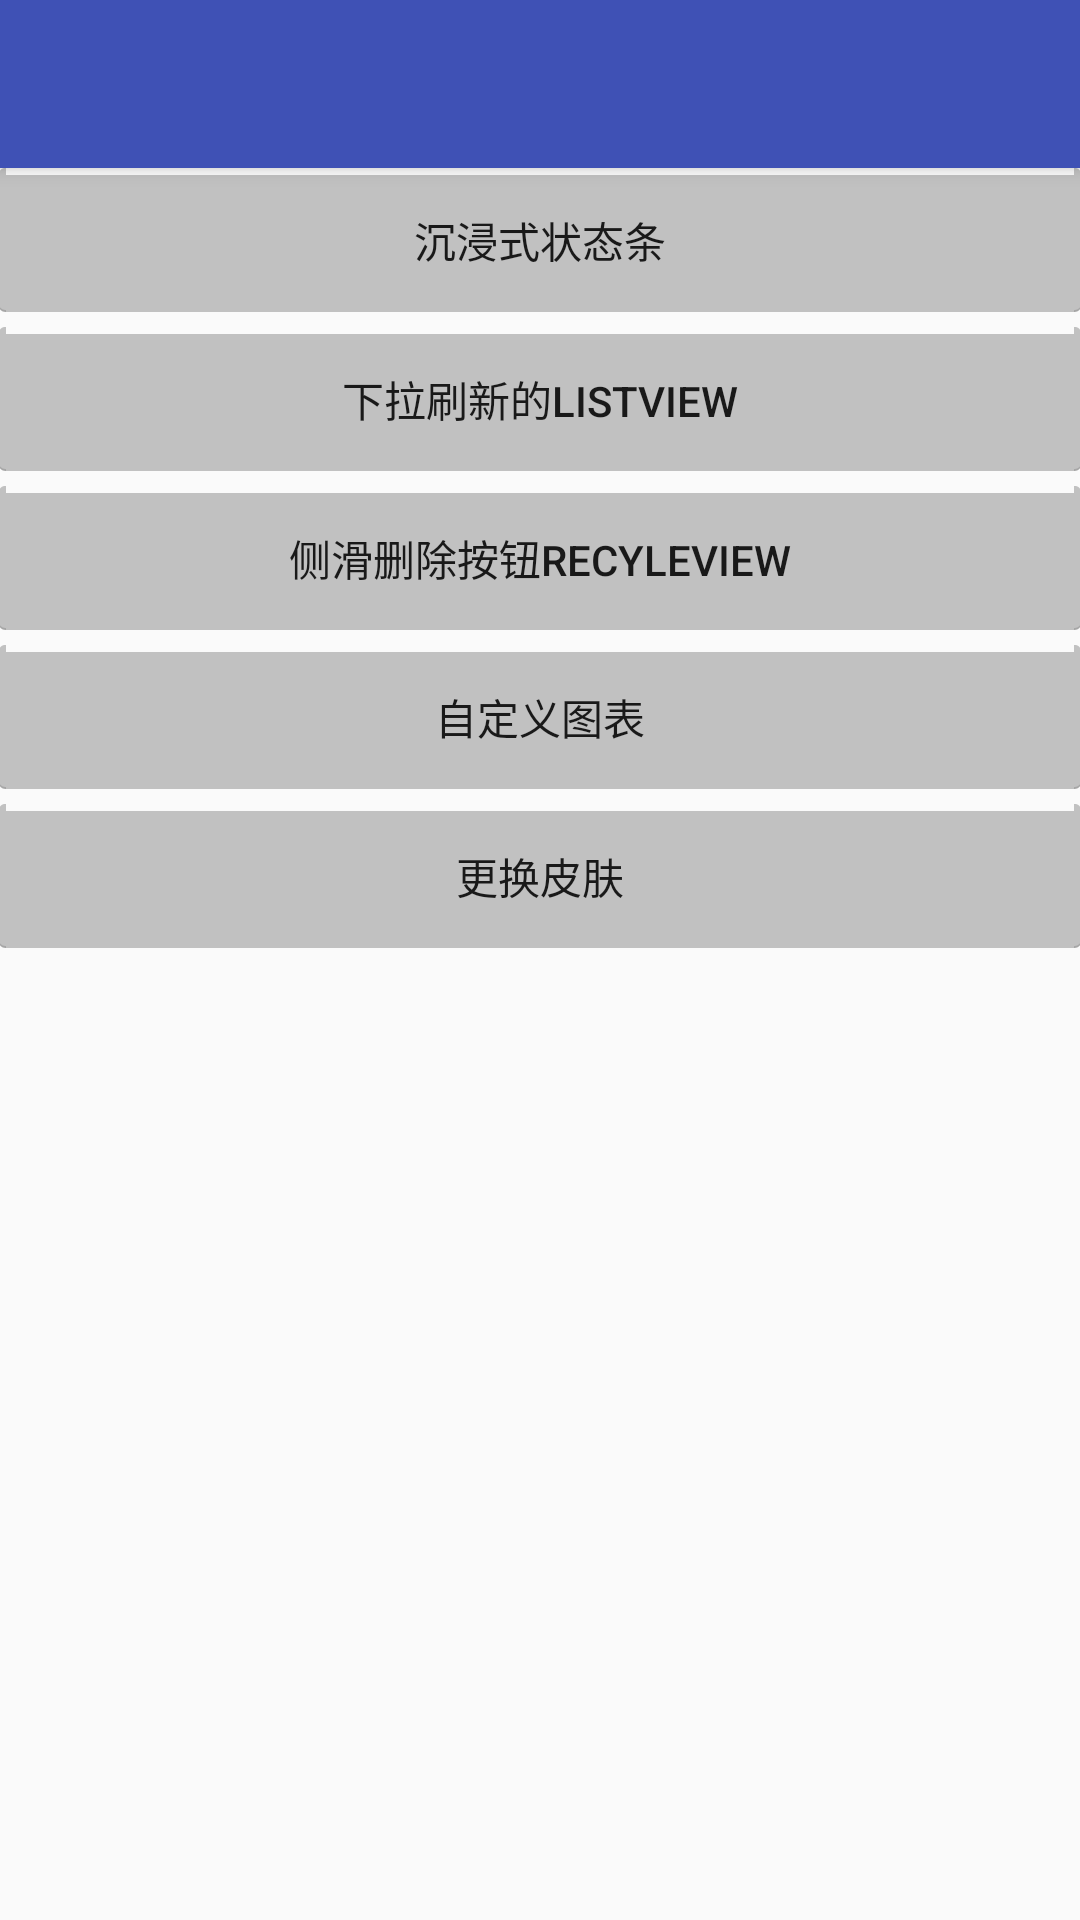

The Android layout XML behind this screen, and the referenced resources:
<!-- AndroidManifest.xml: activity theme AppTheme.NoActionBar -->
<!-- res/layout/activity_uieffect.xml -->
<?xml version="1.0" encoding="utf-8"?>
<android.support.design.widget.CoordinatorLayout
    xmlns:android="http://schemas.android.com/apk/res/android"
    xmlns:app="http://schemas.android.com/apk/res-auto"
    xmlns:tools="http://schemas.android.com/tools"
    android:layout_width="match_parent"
    android:layout_height="match_parent"
    android:fitsSystemWindows="true"
    tools:context="com.sh.lynn.hz.developbox.uieffect.UIEffectActivity">

    <android.support.design.widget.AppBarLayout
        android:layout_width="match_parent"
        android:layout_height="wrap_content"
        android:theme="@style/AppTheme.AppBarOverlay">

        <android.support.v7.widget.Toolbar
            android:id="@+id/toolbar"
            android:layout_width="match_parent"
            android:layout_height="?attr/actionBarSize"
            android:background="?attr/colorPrimary"
            app:popupTheme="@style/AppTheme.PopupOverlay"/>

    </android.support.design.widget.AppBarLayout>

    <include layout="@layout/content_uieffect"/>



</android.support.design.widget.CoordinatorLayout>
<!-- res/layout/content_uieffect.xml (included above) -->
<?xml version="1.0" encoding="utf-8"?>
<LinearLayout
    xmlns:android="http://schemas.android.com/apk/res/android"
    xmlns:app="http://schemas.android.com/apk/res-auto"
    xmlns:tools="http://schemas.android.com/tools"
    android:id="@+id/content_uieffect"
    android:layout_width="match_parent"
    android:layout_height="match_parent"
    android:paddingBottom="@dimen/activity_vertical_margin"
    android:paddingLeft="@dimen/activity_horizontal_margin"
    android:paddingRight="@dimen/activity_horizontal_margin"
    android:paddingTop="@dimen/activity_vertical_margin"
    android:orientation="vertical"
    app:layout_behavior="@string/appbar_scrolling_view_behavior"
    tools:context="com.sh.lynn.hz.developbox.uieffect.UIEffectActivity"
    tools:showIn="@layout/activity_uieffect">

    <Button
        android:text="沉浸式状态条"
        style="@style/btn_list"
        android:id="@+id/btn_appbar"/>
    <Button
        android:text="下拉刷新的ListView"
        style="@style/btn_list"
        android:id="@+id/btn_listView"/>
    <Button
        android:text="侧滑删除按钮RecyleView"
        style="@style/btn_list"
        android:id="@+id/btn_dropRecyleView"/>
    <Button
        android:text="自定义图表"
        style="@style/btn_list"
        android:id="@+id/btn_constomView"/>
    <Button
        android:text="更换皮肤"
        style="@style/btn_list"
        android:id="@+id/btn_changeSkin"/>
</LinearLayout>
<!-- resources referenced by this layout -->
<resources>
  <style name="AppTheme.AppBarOverlay" parent="ThemeOverlay.AppCompat.Dark.ActionBar" />
  <style name="AppTheme.PopupOverlay" parent="ThemeOverlay.AppCompat.Light" />
  <style name="btn_list">
          <item name="android:background">@mipmap/bg_list</item>
          <item name="android:layout_marginBottom">5dp</item>
          <item name="android:layout_width">match_parent</item>
          <item name="android:layout_height">wrap_content</item>
      </style>
  <style name="AppTheme.NoActionBar">
          <item name="windowActionBar">false</item>
          <item name="windowNoTitle">true</item>
      </style>
</resources>
